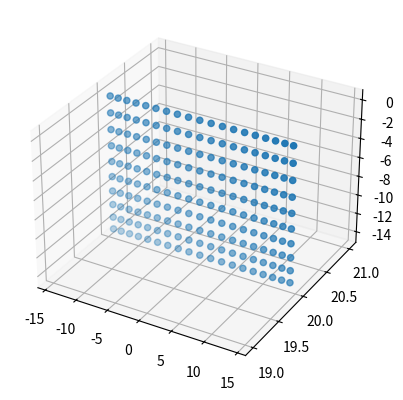

Source code (Python):
import numpy as np
import matplotlib.pyplot as plt
import itertools


data = {'minYaw': 45, 'maxYaw': 135, 'yawStep': 5, 'minPitch': 45, 'maxPitch': 90, 'pitchStep': 5, 'pointExists': [[True, True, True, True, True, True, True, True, True, True], [True, True, True, True, True, True, True, True, True, True], [True, True, True, True, True, True, True, True, True, True], [True, True, True, True, True, True, True, True, True, True], [True, True, True, True, True, True, True, True, True, True], [True, True, True, True, True, True, True, True, True, True], [True, True, True, True, True, True, True, True, True, True], [True, True, True, True, True, True, True, True, True, True], [True, True, True, True, True, True, True, True, True, True], [True, True, True, True, True, True, True, True, True, True], [True, True, True, True, True, True, True, True, True, True], [True, True, True, True, True, True, True, True, True, True], [True, True, True, True, True, True, True, True, True, True], [True, True, True, True, True, True, True, True, True, True], [True, True, True, True, True, True, True, True, True, True], [True, True, True, True, True, True, True, True, True, True], [True, True, True, True, True, True, True, True, True, True], [True, True, True, True, True, True, True, True, True, True], [True, True, True, True, True, True, True, True, True, True]]}
yaw_range = range(data['minYaw'], data['maxYaw'] + data['yawStep'], data['yawStep'])
pitch_range = range(data['minPitch'], data['maxPitch'] + data['pitchStep'], data['pitchStep'])


def main():
    vis = []
    invis = []
    for yawi, yaw in enumerate(yaw_range):
        for pitchi, pitch in enumerate(pitch_range):
            z = 20
            y = z * np.sin(np.radians(pitch - 90))
            x = z * np.sin(np.radians(yaw - 90))
            if data['pointExists'][yawi][pitchi]:
                vis += [[x, y, z]]
            else:
                invis += [[x, y, z]]
    vis = np.array(vis)
    invis = np.array(invis).reshape(-1, 3)
    print(vis.shape)
    print(invis.shape)

    fig = plt.figure()
    ax = fig.add_subplot(projection='3d')
    ax.scatter(vis[:, 0], vis[:, 2], vis[:, 1], 'ob')
    ax.scatter(invis[:, 0], invis[:, 2], invis[:, 1], 'or')
    plt.show()


if __name__ == '__main__':
    main()
